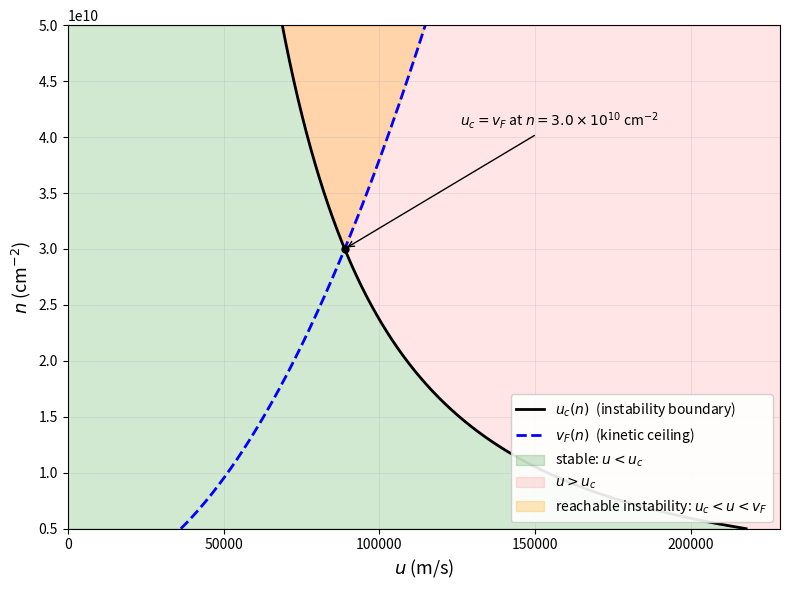

Here is the Python script that generated this plot:
import numpy as np
import matplotlib.pyplot as plt

hbar = 1.054571817e-34
m_e  = 9.1093837e-31
pi   = np.pi
cm2_to_m2 = 1e4

g = 4
m = 0.04 * m_e

n_min_cm2, n_max_cm2 = 0.5e10, 5.0e10
n_vals_cm2 = np.linspace(n_min_cm2, n_max_cm2, 800)
n_vals = n_vals_cm2 * cm2_to_m2

w_cm2 = 3.0e10
w = w_cm2 * cm2_to_m2

nu = g * m / (2 * pi * hbar**2)
U_factor = 1.0
U  = U_factor * (2.0 / nu)

u_c = w * np.sqrt(U / (m * n_vals))

kF  = np.sqrt(4 * pi * n_vals / g)
v_F = (hbar * kF) / m

idx_star = np.argmin(np.abs(u_c - v_F))
n_star_cm2 = n_vals_cm2[idx_star]
u_star = 0.5 * (u_c[idx_star] + v_F[idx_star])

fig, ax = plt.subplots(figsize=(8, 6))

ax.plot(u_c, n_vals_cm2, 'k-',  lw=2, label='$u_c(n)$  (instability boundary)')
ax.plot(v_F, n_vals_cm2, 'b--', lw=2, label='$v_F(n)$  (kinetic ceiling)')

ax.fill_betweenx(n_vals_cm2, 0, u_c, color='green', alpha=0.18, label='stable: $u < u_c$')
ax.fill_betweenx(n_vals_cm2, u_c, max(u_c.max(), v_F.max())*1.05, color='red', alpha=0.10, label='$u > u_c$')
u_right = np.minimum(v_F, max(u_c.max(), v_F.max())*1.05)
ax.fill_betweenx(n_vals_cm2, u_c, u_right, where=(v_F > u_c), color='orange', alpha=0.25, label='reachable instability: $u_c < u < v_F$')

ax.plot([u_star], [n_star_cm2], 'ko', ms=5)
n_star_display = n_star_cm2 / 1e10
ax.annotate(f'$u_c = v_F$ at $n = {n_star_display:.1f} \\times 10^{{10}}$ cm$^{{-2}}$',
            xy=(u_star, n_star_cm2), xytext=(0.55, 0.8), textcoords='axes fraction',
            arrowprops=dict(arrowstyle='->', lw=1), fontsize=10)

ax.set_xlim(0, max(u_c.max(), v_F.max()) * 1.05)
ax.set_ylim(n_min_cm2, n_max_cm2)
ax.set_xlabel('$u$ (m/s)', fontsize=13)
ax.set_ylabel('$n$ (cm$^{-2}$)', fontsize=13)
ax.grid(True, alpha=0.3, linewidth=0.6)
ax.legend(loc='lower right', fontsize=10, framealpha=0.9)

plt.tight_layout()
plt.savefig('blg_phase_diagram.pdf', dpi=300, bbox_inches='tight')
plt.savefig('blg_phase_diagram.png', dpi=300, bbox_inches='tight')
plt.show()

n_spec_cm2 = 2.0e10
n_spec = n_spec_cm2 * cm2_to_m2
u_spec = w * np.sqrt(U / (m * n_spec))
vF_spec = (hbar/m) * np.sqrt(4*pi*n_spec/g)
print(f"w = {w_cm2:.2e} cm^-2 | u_c(2e10 cm^-2) = {u_spec:.3e} m/s | v_F(2e10 cm^-2) = {vF_spec:.3e} m/s")
